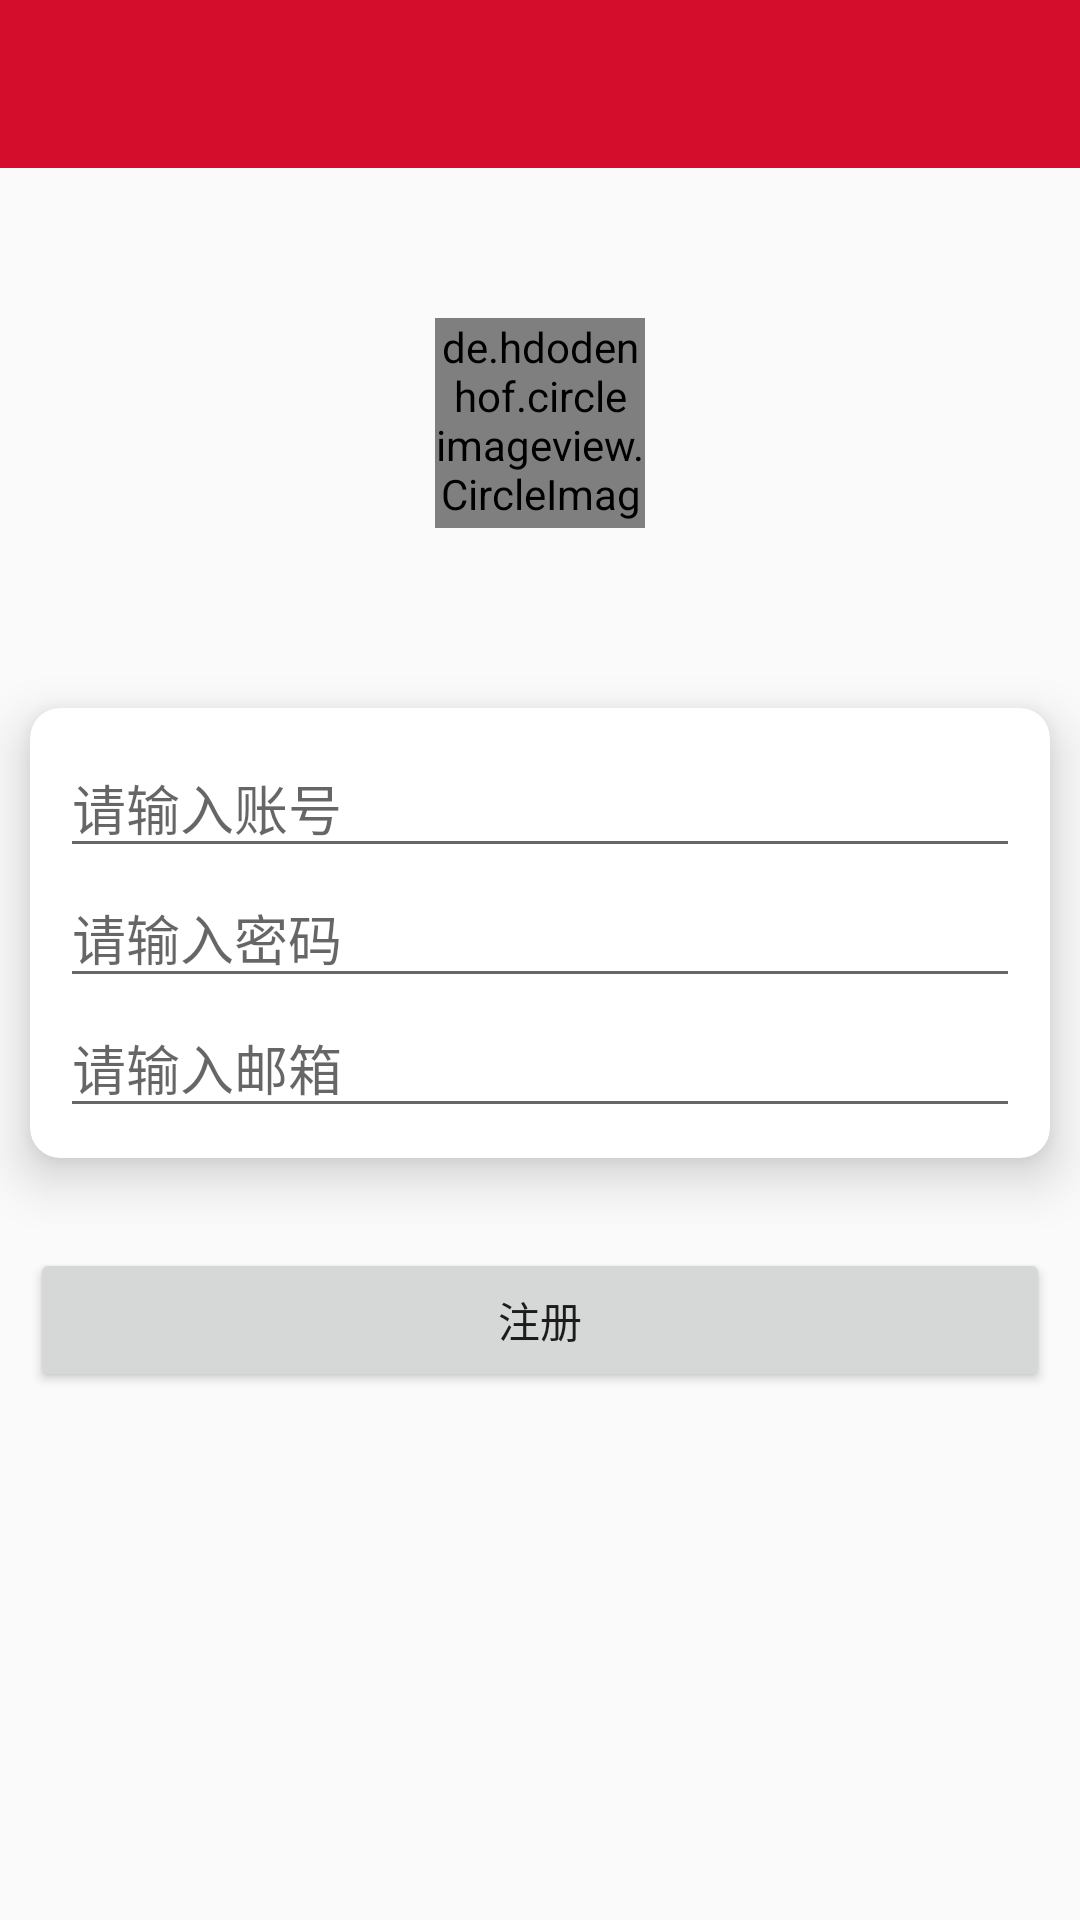

Reconstruct the res/layout file that produces this screen, plus the resources it refers to.
<!-- AndroidManifest.xml: application theme AppTheme -->
<!-- res/layout/activity_register.xml -->
<?xml version="1.0" encoding="utf-8"?>
<LinearLayout
    xmlns:android="http://schemas.android.com/apk/res/android"
    xmlns:app="http://schemas.android.com/apk/res-auto"
    android:layout_width="match_parent"
    android:layout_height="match_parent"
    android:id="@+id/linearLayout"
    android:orientation="vertical">

    <include layout="@layout/toolbar_1"/>

    <de.hdodenhof.circleimageview.CircleImageView
        android:layout_width="70dp"
        android:layout_height="70dp"
        android:layout_margin="50dp"
        android:layout_gravity="center_horizontal"
        android:src="@drawable/default_head"
        app:civ_border_width="2dp"
        app:civ_border_color="#FFFFFFFF"
        />
    <androidx.cardview.widget.CardView
        android:layout_width="match_parent"
        android:layout_height="wrap_content"
        android:layout_margin="10dp"
        app:cardCornerRadius="10dp"
        app:cardElevation="10dp"
        >
        <LinearLayout
            android:layout_width="match_parent"
            android:layout_height="match_parent"
            android:orientation="vertical"
            android:padding="10dp"
            >
            <EditText
                android:id="@+id/editText"
                android:layout_width="match_parent"
                android:layout_height="wrap_content"
                android:drawableStart="@drawable/user_name_icon"
                android:hint="请输入账号"
                />
            <EditText
                android:id="@+id/editText2"
                android:layout_width="match_parent"
                android:layout_height="wrap_content"
                android:drawableStart="@drawable/psw_icon"
                android:hint="请输入密码"
                />
            <EditText
                android:id="@+id/editText3"
                android:layout_width="match_parent"
                android:layout_height="wrap_content"
                android:drawableStart="@drawable/psw_icon"
                android:hint="请输入邮箱"
                />
        </LinearLayout>
    </androidx.cardview.widget.CardView>

    <LinearLayout
        android:layout_width="wrap_content"
        android:layout_height="wrap_content"
        android:layout_gravity="end"
        android:layout_marginTop="5dp"
        android:layout_marginBottom="5dp"
        android:layout_marginLeft="25dp"
        android:layout_marginRight="25dp"
        android:orientation="horizontal"
        >
    </LinearLayout>
    <Button
        android:layout_width="match_parent"
        android:layout_height="wrap_content"
        android:layout_margin="10dp"
        android:onClick="register"
        android:text="注册"
        />

</LinearLayout>
<!-- res/layout/toolbar_1.xml (included above) -->
<?xml version="1.0" encoding="utf-8"?>
<androidx.appcompat.widget.Toolbar android:id="@+id/toolbar"
    android:layout_width="match_parent"
    android:layout_height="wrap_content"
    android:background="?attr/colorPrimary"
    android:minHeight="?attr/actionBarSize"
    android:theme="?attr/actionBarTheme"
    xmlns:android="http://schemas.android.com/apk/res/android">
    <TextView
        android:id="@+id/tv_title"
        android:layout_width="wrap_content"
        android:layout_height="wrap_content"
        android:layout_gravity="center"
        android:textSize="22sp"
        android:maxLines="1"/>
</androidx.appcompat.widget.Toolbar>
<!-- resources referenced by this layout -->
<resources>
  <style name="AppTheme" parent="Theme.AppCompat.Light.DarkActionBar">
          
          <item name="colorPrimary">@color/colorPrimary</item>
          <item name="colorPrimaryDark">@color/colorPrimaryDark</item>
          <item name="colorAccent">@color/colorAccent</item>
      </style>
  <color name="colorPrimary">#d50d2c</color>
  <color name="colorPrimaryDark">#a40c1b</color>
  <color name="colorAccent">#FF4500</color>
</resources>
